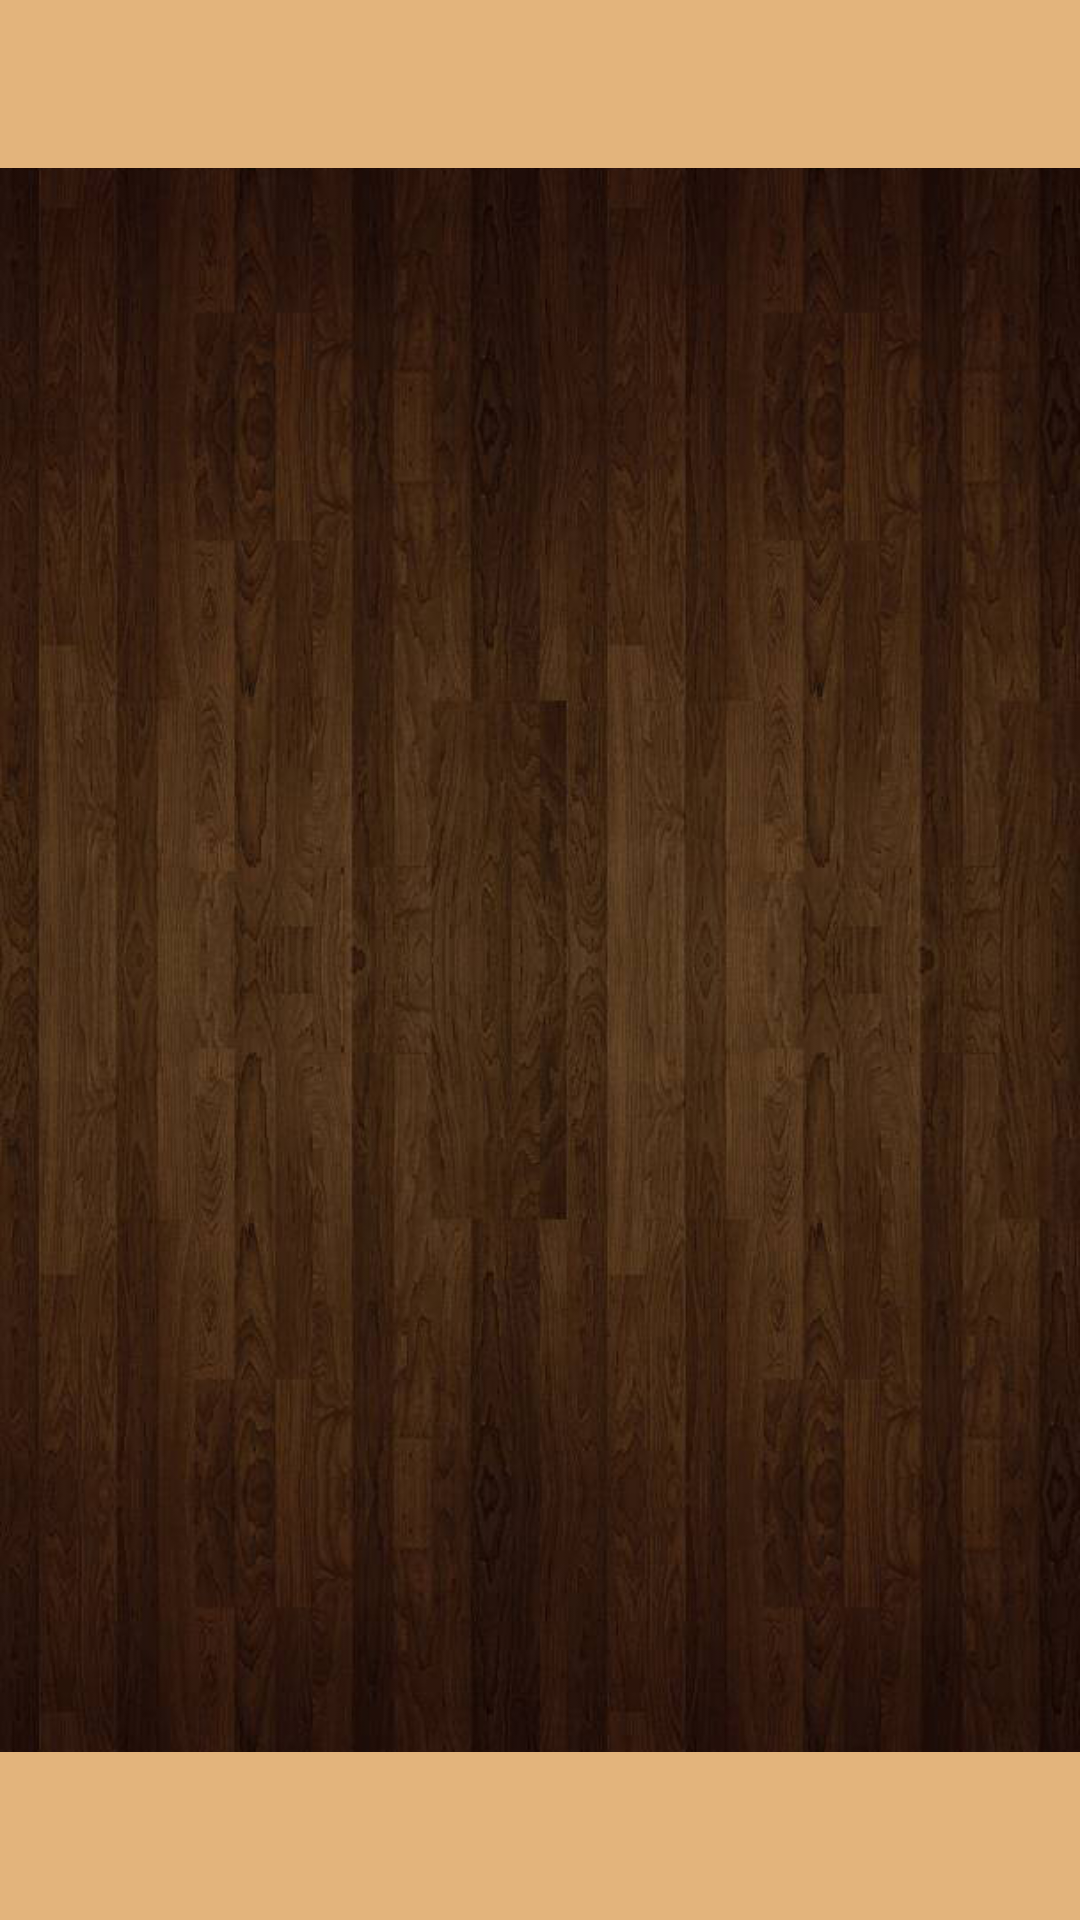

Android layout source for this screen:
<!-- AndroidManifest.xml: application theme Theme.MyTheme -->
<!-- res/layout/activity_credencial.xml -->
<?xml version="1.0" encoding="utf-8"?>
<RelativeLayout xmlns:android="http://schemas.android.com/apk/res/android"
    xmlns:app="http://schemas.android.com/apk/res-auto"
    xmlns:tools="http://schemas.android.com/tools"
    android:layout_width="match_parent"
    android:layout_height="match_parent"
    android:background="@drawable/fundo">

    <android.support.v7.widget.Toolbar
        android:id="@+id/tb_main"
        android:layout_width="match_parent"
        android:layout_height="wrap_content"
        android:background="?attr/colorPrimary"
        android:minHeight="?attr/actionBarSize" />

    <include
        android:id="@+id/inc_tb_botao"
        layout="@layout/toolbar_botao"/>



</RelativeLayout>
<!-- res/layout/toolbar_botao.xml (included above) -->
<android.support.v7.widget.Toolbar xmlns:android="http://schemas.android.com/apk/res/android"
    xmlns:app="http://schemas.android.com/apk/res-auto"
    android:id="@+id/tb_botao"
    android:layout_alignParentBottom="true"
    android:layout_width="match_parent"
    android:layout_height="?attr/actionBarSize"
    android:background="?attr/colorPrimary"
    >


    <ImageView
        android:id="@+id/ivsetting"
        android:icon="@drawable/ic_action_pedidos"

        android:layout_width="24dp"
        android:layout_height="24dp" />
    



</android.support.v7.widget.Toolbar>
<!-- resources referenced by this layout -->
<resources>
  <!-- drawable fundo: jpg bitmap (drawable, 217831 bytes) -->
  <!-- drawable ic_action_pedidos: png bitmap (drawable-hdpi, 505 bytes) -->
  <style name="Theme.MyTheme" parent="Theme.AppCompat.Light.NoActionBar">
          
          <item name="colorPrimary">@color/colorPrimary</item>
  
          
          <item name="colorPrimaryDark">@color/colorPrimaryDark</item>
  
          
          <item name="colorAccent">@color/colorAccent</item>
  
          
  
      </style>
  <color name="colorPrimary">#e3b47c</color>
  <color name="colorPrimaryDark">#2f170d</color>
  <color name="colorAccent">#FF4081</color>
</resources>
